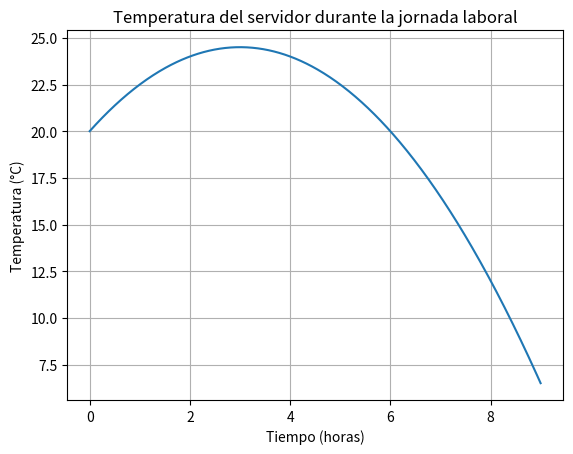

Source code (Python):
import numpy as np
import matplotlib.pyplot as plt

def T(t):
    return -0.5 * t**2 + 3 * t + 20

# Gráfico
t = np.linspace(0, 9, 500)
y = T(t)

plt.plot(t, y)
plt.xlabel("Tiempo (horas)")
plt.ylabel("Temperatura (°C)")
plt.title("Temperatura del servidor durante la jornada laboral")
plt.grid(True)
plt.show()

# Cálculo del máximo
a = -0.5
b = 3
t_max = -b / (2 * a)
T_max = T(t_max)

print("Máxima temperatura en t =", t_max)
print("Temperatura máxima =", T_max)

# Valores pedidos
print("Temperatura a las 13:00 =", T(5))
print("Temperatura a las 17:00 =", T(9))
